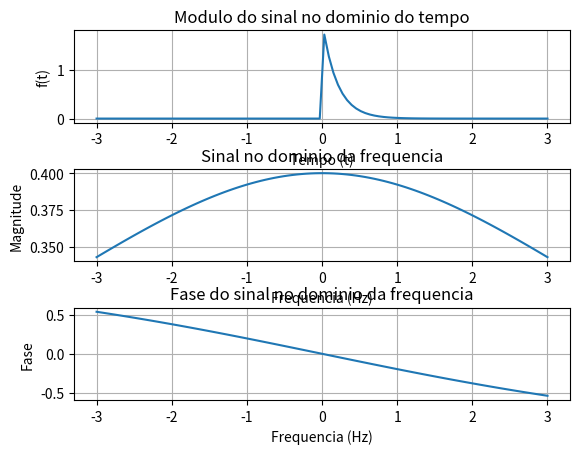

Python code for this plot:
from numpy import where, linspace,  e, fft, abs as absnp, angle, arctan
import matplotlib.pyplot as plt


def calcula_modulo(w):
    return 2/(25 + w**2)**0.5

def calcula_fase(w):
    return -arctan(w/5)

x_inicio = -3
x_fim = 3
x_num = 100

t = linspace(x_inicio, x_fim, x_num)
dx = t[1] - t[0]

sinal = where(t >= 0, 2*e**(-5*t), 0)

module = [calcula_modulo(i) for i in t]
phase = [calcula_fase(i) for i in t]

if __name__ == "__main__":
    plt.subplot(3, 1, 1)
    plt.plot(t, sinal)
    plt.title("Modulo do sinal no dominio do tempo")
    plt.xlabel('Tempo (t)')
    plt.ylabel('f(t)')
    plt.grid(True)
    plt.subplot(3, 1, 2)
    plt.plot(t, module)
    plt.title("Sinal no dominio da frequencia")
    plt.xlabel('Frequencia (Hz)')
    plt.ylabel('Magnitude')
    plt.grid(True)
    plt.subplot(3, 1, 3)
    plt.plot(t, phase)
    plt.title("Fase do sinal no dominio da frequencia")
    plt.xlabel('Frequencia (Hz)')
    plt.ylabel('Fase')
    plt.grid(True)
    
    plt.subplots_adjust(hspace=0.5)

    plt.show()